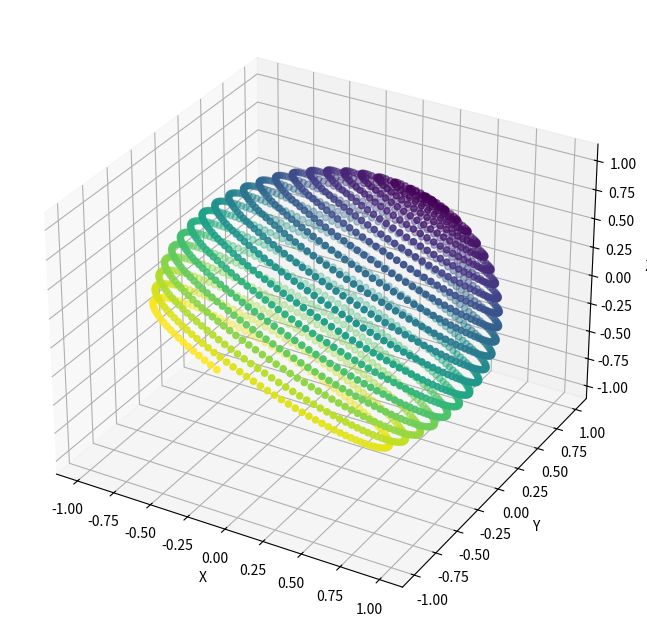

Python code for this plot:
import numpy as np
import matplotlib.pyplot as plt
from scipy.interpolate import interp1d


def rotate_point(theta_rot, phi_rot, theta, phi):
    """
    Rotate the point (theta, phi) such that the North Pole (0, 0) goes to (theta_rot, phi_rot).

    Parameters:
    - theta_rot, phi_rot: The coordinates of the point that you want the North Pole to be rotated to.
    - theta, phi: The coordinates of the point that you want to find the new position of after rotation.

    Returns:
    - The rotated coordinates (theta_new, phi_new) of the point (theta, phi).
    """
    if theta_rot == phi_rot == 0:
        return theta, phi
    # Convert to Cartesian coordinates
    x_rot, y_rot, z_rot = sph2cart(1, theta_rot, phi_rot)
    x, y, z = sph2cart(1, theta, phi)

    # Calculate the rotation axis, which is perpendicular to the vector (x_rot, y_rot, z_rot)
    axis = np.array([-y_rot, x_rot, 0])
    axis = axis / np.linalg.norm(axis)

    # Calculate the rotation angle
    angle = -theta_rot

    # Compute the rotation matrix
    R = rotation_matrix(axis, angle)

    # Apply the rotation to the point (x, y, z)
    x_new, y_new, z_new = np.dot(R, [x, y, z])

    # Convert back to spherical coordinates
    r, theta_new, phi_new = cart2sph(x_new, y_new, z_new)

    return theta_new, phi_new


# Helper functions
def sph2cart(r, theta, phi):
    x = r * np.sin(theta) * np.cos(phi)
    y = r * np.sin(theta) * np.sin(phi)
    z = r * np.cos(theta)
    return x, y, z


def cart2sph(x, y, z):
    r = np.sqrt(x ** 2 + y ** 2 + z ** 2)
    theta = np.arccos(z / r)
    phi = np.arctan2(y, x)
    return r, theta, phi


def rotation_matrix(axis, angle):
    """
    Compute the rotation matrix for rotating about a given axis by a given angle.
    """
    axis = axis / np.linalg.norm(axis)
    a = np.cos(angle / 2)
    b, c, d = -axis * np.sin(angle / 2)
    return np.array([[a * a + b * b - c * c - d * d, 2 * (b * c - a * d), 2 * (b * d + a * c)],
                     [2 * (b * c + a * d), a * a + c * c - b * b - d * d, 2 * (c * d - a * b)],
                     [2 * (b * d - a * c), 2 * (c * d + a * b), a * a + d * d - b * b - c * c]])


def precompute_spiral(radial_change_per_revolution, ds=0.01):
    """
    Precompute a spiral's coordinates up to the point that it reaches the south pole.

    Parameters:
    - radial_change_per_revolution: The change in radial distance (theta) for each full revolution around the spiral.
    - ds: The differential arc length for which the change in theta and phi is calculated.

    Returns:
    - A tuple of arrays: (arc_lengths, thetas, phis)
    """

    thetas, phis, arc_lengths = [0], [0], [0]
    theta, phi, traveled_length = 0, 0, 0

    while theta < np.pi:
        # Calculate dphi based on current theta
        dphi = ds / np.sqrt(radial_change_per_revolution ** 2 + (np.sin(theta) ** 2))

        # Calculate dtheta based on radial_change_per_revolution and dphi
        dtheta = radial_change_per_revolution * dphi / (2 * np.pi)

        # Update theta and phi
        theta += dtheta
        phi += dphi

        # Update the traveled length
        traveled_length += ds

        thetas.append(theta)
        phis.append(phi)
        arc_lengths.append(traveled_length)

    return np.array(arc_lengths), np.array(thetas), np.array(phis)


_precomputed_spirals = {}

def position_on_spiral(arc_length, radial_change_per_revolution, start_theta=0, start_phi=0, ds=0.01):
    """
    Given an arc length and a radial change per revolution, compute the position on a spiral
    centered on the North Pole in spherical coordinates. The spiral is constructed such that
    the distance between successive points (in terms of arc length) is approximately equal.

    Parameters:
    - arc_length: The total arc length moved along the spiral.
    - radial_change_per_revolution: The change in radial distance (theta) for each full revolution around the spiral.
    - start_theta: theta of center of the spiral
    - start_phi: phi of center of the spiral
    - ds: The differential arc length for which the change in theta and phi is calculated.

    Returns:
    - The spherical coordinates (theta, phi) of the position on the spiral.
    """
    if (radial_change_per_revolution, ds) not in _precomputed_spirals:
        arc_lengths, thetas, phis = precompute_spiral(radial_change_per_revolution, ds)
        # Use linear interpolation to compute the theta and phi values
        theta_interp = interp1d(arc_lengths, thetas, kind='linear', fill_value="extrapolate")
        phi_interp = interp1d(arc_lengths, phis, kind='linear', fill_value="extrapolate")
        _precomputed_spirals[(radial_change_per_revolution, ds)] = theta_interp, phi_interp
    else:
        theta_interp, phi_interp = _precomputed_spirals[(radial_change_per_revolution, ds)]

    theta, phi = theta_interp(arc_length), phi_interp(arc_length) % (2 * np.pi)
    theta %= 2 * np.pi

    if start_phi == start_theta == 0:
        return theta, phi
    else:
        return rotate_point(start_theta, start_phi, theta, phi)


if __name__ == '__main__':
    # Generate a set of points on a spiral
    N = 2000
    arc_lengths = np.linspace(0, 100, N)
    points = [position_on_spiral(arc_length,0.1, np.pi/4, np.pi/3) for arc_length in arc_lengths]
    # Convert points to Cartesian coordinates for plotting
    x, y, z = zip(*[sph2cart(1, theta, phi) for theta, phi in points])

    # Plotting
    fig = plt.figure(figsize=(8, 8))
    ax = fig.add_subplot(111, projection='3d')
    ax.scatter(x, y, z, c=np.arange(N), cmap='viridis', marker='o')  # Color points by order for clarity
    ax.set_xlabel('X')
    ax.set_ylabel('Y')
    ax.set_zlabel('Z')
    plt.show()
